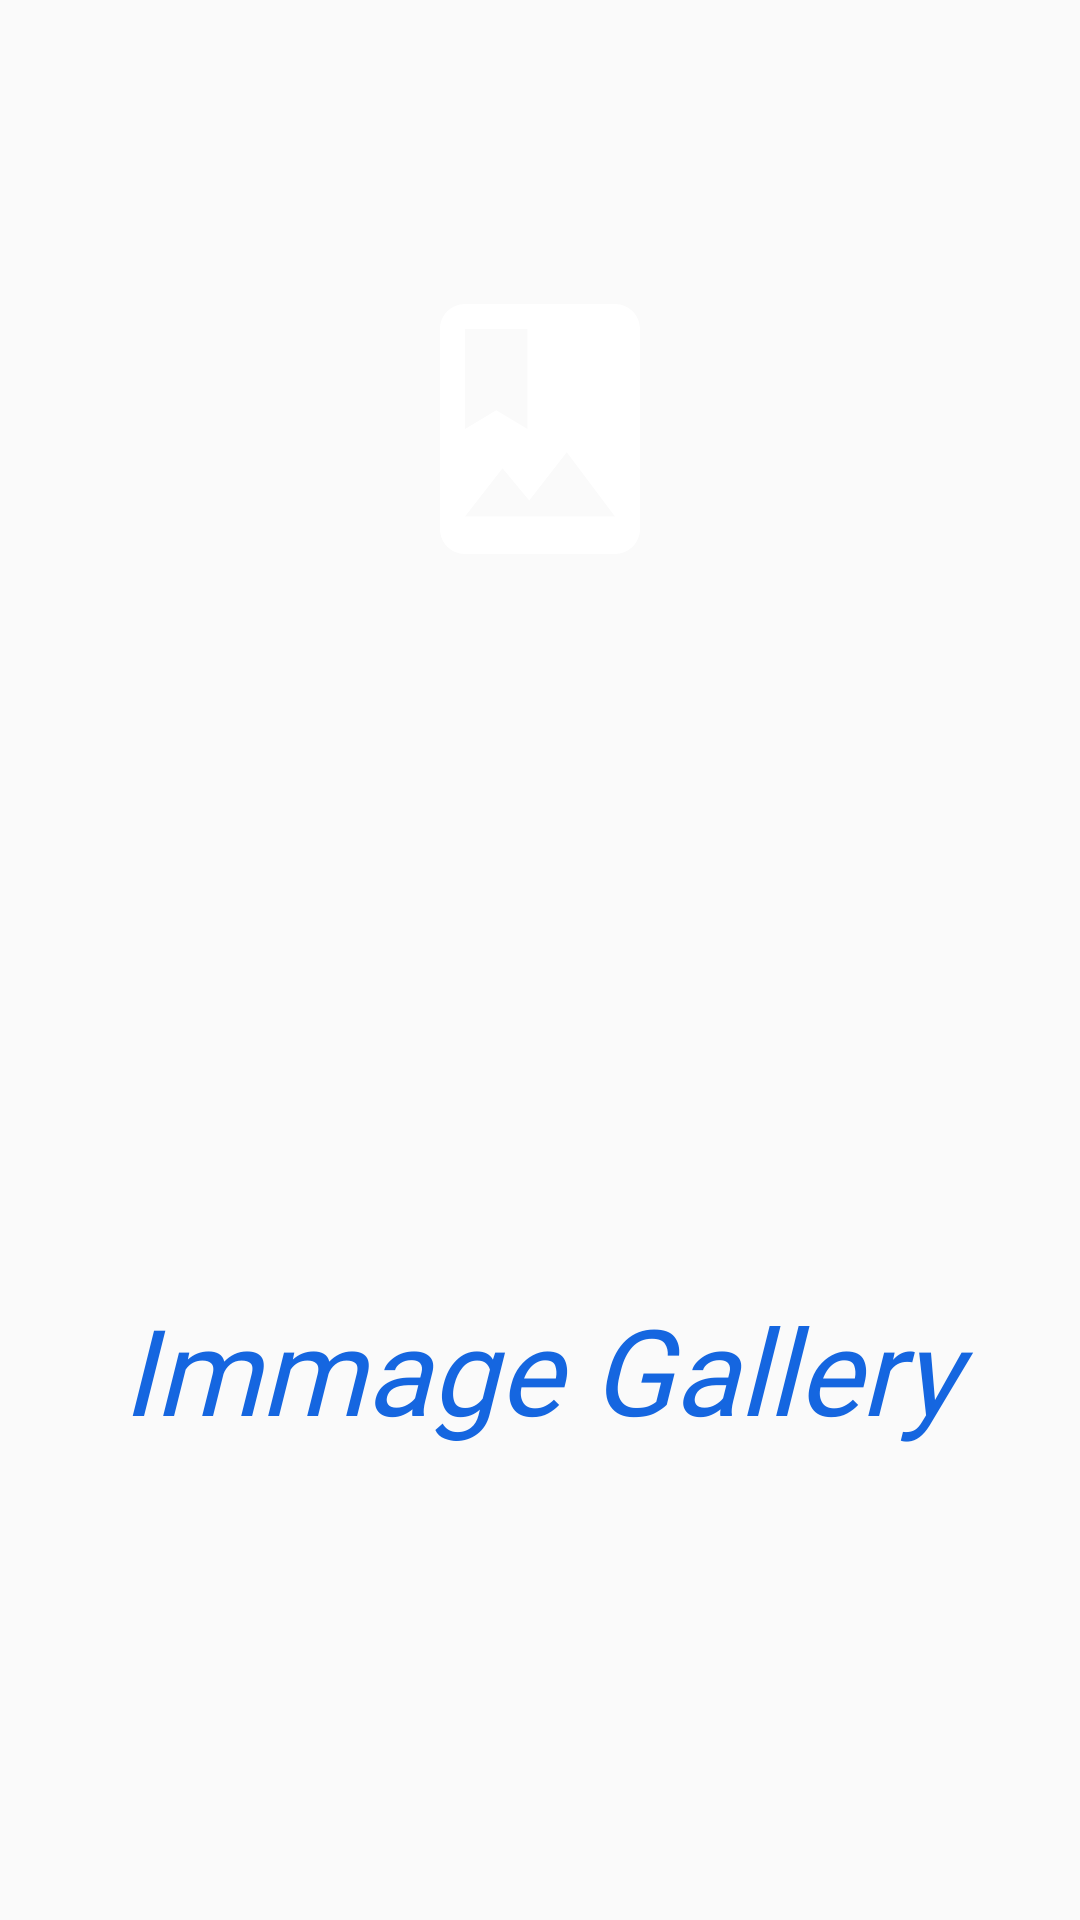

Here is an Android app screen rendered from its layout file. Give the layout XML and the strings, colors and styles it references.
<!-- AndroidManifest.xml: application theme AppTheme -->
<!-- res/layout/activity_main.xml -->
<?xml version="1.0" encoding="utf-8"?>
<RelativeLayout
    xmlns:android="http://schemas.android.com/apk/res/android"
    xmlns:app="http://schemas.android.com/apk/res-auto"
    xmlns:tools="http://schemas.android.com/tools"
    android:layout_width="match_parent"
    android:layout_height="match_parent"
    tools:context=".MainActivity">

    <LinearLayout
        android:id="@+id/topLayout"
        android:layout_width="match_parent"
        android:layout_height="match_parent"
        android:orientation="vertical">

        <FrameLayout
            android:layout_width="match_parent"
            android:layout_height="273dp"
            android:background="@drawable/blue_bg">

            <ImageView
                android:layout_width="120dp"
                android:layout_height="100dp"
                android:layout_gravity="center_horizontal"
                android:layout_marginTop="93dp"
                android:src="@drawable/ic_baseline_photo_album_24" />
        </FrameLayout>

        <LinearLayout
            android:id="@+id/centerLayout"
            android:layout_width="match_parent"
            android:layout_height="match_parent"
            android:orientation="vertical"
            android:gravity="center">

            <TextView
                android:id="@+id/appNameTxt"
                android:layout_width="match_parent"
                android:layout_height="100dp"
                android:gravity="center"
                android:text="@string/app_name"
                android:textStyle="italic"
                android:textColor="@color/ColorBlue"
                android:textSize="40dp"
                android:fontFamily="@font/dancing_script_bold"/>

        </LinearLayout>

    </LinearLayout>



</RelativeLayout>
<!-- resources referenced by this layout -->
<resources>
  <color name="ColorBlue">#1566e0</color>
  <!-- drawable ic_baseline_photo_album_24 (drawable) -->
  <vector
      android:height="24dp"
      android:tint="#FFFFFF"
      android:viewportHeight="24"
      android:viewportWidth="24"
      android:width="24dp"
      xmlns:android="http://schemas.android.com/apk/res/android">
  
      <path
          android:fillColor="@android:color/white"
          android:pathData="M18,2L6,2c-1.1,0 -2,0.9 -2,2v16c0,1.1 0.9,2 2,2h12c1.1,0 2,-0.9 2,-2L20,4c0,-1.1 -0.9,-2 -2,-2zM6,4h5v8l-2.5,-1.5L6,12L6,4zM6,19l3,-3.86 2.14,2.58 3,-3.86L18,19L6,19z"/>
  </vector>
  <string name="app_name">Immage Gallery</string>
  <style name="AppTheme" parent="Theme.AppCompat.Light.NoActionBar">
          
          <item name="colorPrimary">@color/ColorBlue</item>
          <item name="colorPrimaryDark">@color/ColorBlue</item>
          <item name="colorAccent">@color/colorAccent</item>
      </style>
  <color name="colorAccent">#D81B60</color>
</resources>
